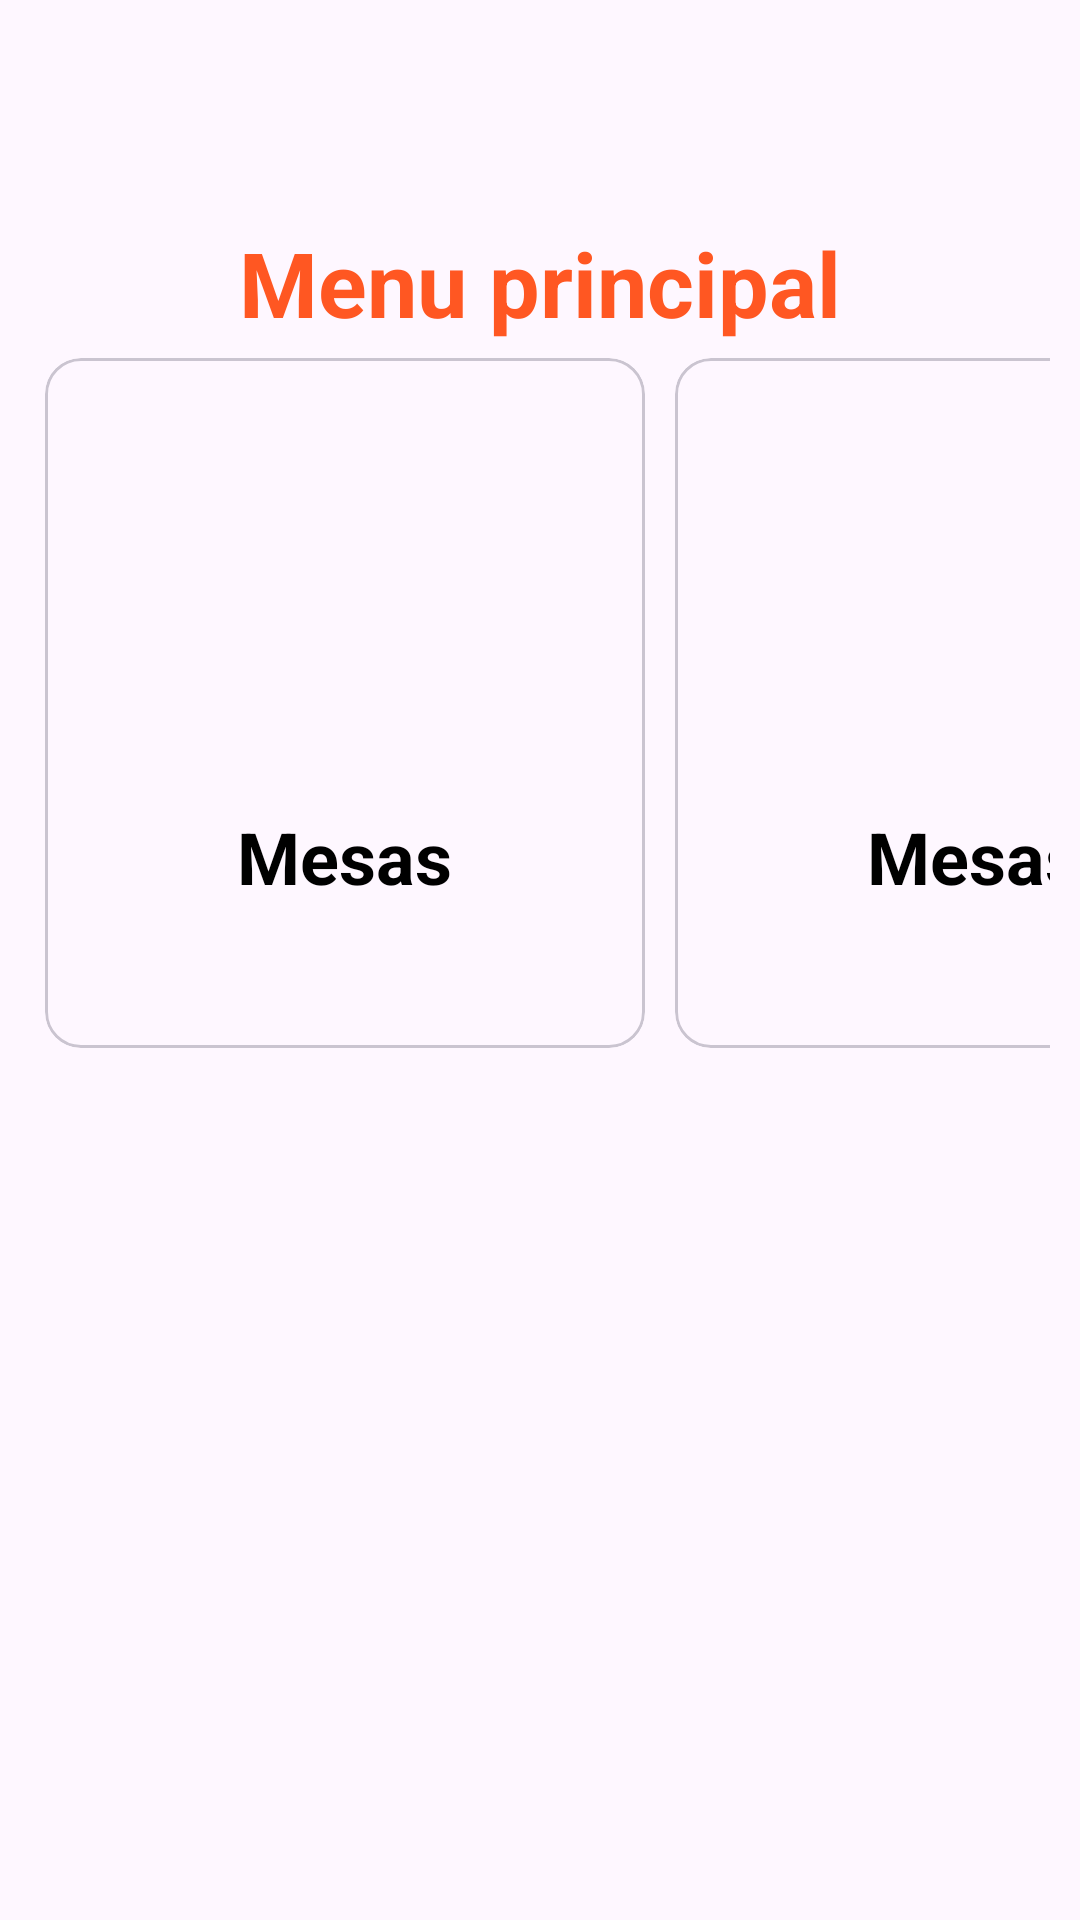

Write the Android layout XML for this screen, with the resource values it uses.
<!-- AndroidManifest.xml: application theme Theme.MoveisApp -->
<!-- res/layout/menu_principal_layout.xml -->
<?xml version="1.0" encoding="utf-8"?>
<LinearLayout xmlns:android="http://schemas.android.com/apk/res/android"
    xmlns:app="http://schemas.android.com/apk/res-auto"
    xmlns:tools="http://schemas.android.com/tools"
    android:id="@+id/main"
    android:layout_width="match_parent"
    android:layout_height="match_parent"
    android:orientation="vertical"
    tools:context=".MenuPrincipalActivity">

    <com.google.android.material.appbar.AppBarLayout
        android:layout_width="match_parent"
        android:layout_height="wrap_content">

        <com.google.android.material.appbar.MaterialToolbar
            android:id="@+id/idVoltar"
            android:layout_width="match_parent"
            android:layout_height="wrap_content"
            app:navigationIcon="@drawable/baseline_arrow_back" />

    </com.google.android.material.appbar.AppBarLayout>

    <LinearLayout
        android:layout_width="match_parent"
        android:layout_height="match_parent"
        android:layout_margin="10sp"
        android:orientation="vertical">

        <TextView
            android:layout_width="wrap_content"
            android:layout_height="wrap_content"
            android:layout_gravity="center_horizontal"
            android:text="Menu principal"
            android:textColor="#FF5722"
            android:textSize="30dp"
            android:textStyle="bold" />

        <LinearLayout
            android:layout_width="match_parent"
            android:layout_height="wrap_content"
            android:orientation="horizontal">

            <com.google.android.material.card.MaterialCardView
                android:clickable="true"
                android:focusable="true"
                android:layout_margin="5dp"
                android:layout_width="200dp"
                android:layout_height="230dp">

                <LinearLayout
                    android:layout_marginLeft="10dp"
                    android:layout_marginRight="10dp"
                    android:layout_width="match_parent"
                    android:layout_height="match_parent"
                    android:orientation="vertical">

                    <ImageView
                        android:layout_width="150dp"
                        android:layout_height="150dp"
                        android:scaleType="centerCrop"
                        android:src="@drawable/mesa" />

                    <TextView
                        android:layout_width="wrap_content"
                        android:layout_height="wrap_content"
                        android:layout_gravity="center_horizontal"
                        android:text="Mesas"
                        android:textColor="#000"
                        android:textSize="24sp"
                        android:textStyle="bold" />
                </LinearLayout>
            </com.google.android.material.card.MaterialCardView>

            <com.google.android.material.card.MaterialCardView
                android:clickable="true"
                android:focusable="true"
                android:layout_margin="5dp"
                android:layout_width="200dp"
                android:layout_height="230dp">

                <LinearLayout
                    android:layout_marginLeft="10dp"
                    android:layout_marginRight="10dp"
                    android:layout_width="match_parent"
                    android:layout_height="match_parent"
                    android:orientation="vertical">

                    <ImageView
                        android:layout_width="150dp"
                        android:layout_height="150dp"
                        android:scaleType="centerCrop"
                        android:src="@drawable/mesa" />

                    <TextView
                        android:layout_width="wrap_content"
                        android:layout_height="wrap_content"
                        android:layout_gravity="center_horizontal"
                        android:text="Mesas"
                        android:textColor="#000"
                        android:textSize="24sp"
                        android:textStyle="bold" />
                </LinearLayout>
            </com.google.android.material.card.MaterialCardView>
        </LinearLayout>
    </LinearLayout>

</LinearLayout>
<!-- resources referenced by this layout -->
<resources>
  <style name="Theme.MoveisApp" parent="Base.Theme.MoveisApp" />
  <style name="Base.Theme.MoveisApp" parent="Theme.Material3.DayNight.NoActionBar">
          
          
      </style>
</resources>
